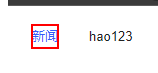
Task: 在Excel某个表格中查询某个单元格字段，筛选出需要的，存储到变量中
Workflow: 鼠标对元素的操作

Step 1: click on the link '新闻'

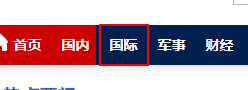
Step 2: click on the link '国际' in window '百度新闻--海量中文资讯平台' (chrome.exe)

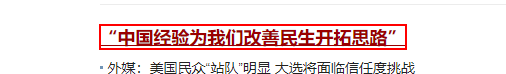
Step 3: hover over the link '“中国经验为我们改善民生开拓思路”' in window '百度新闻--海量中文资讯平台' (chrome.exe)
